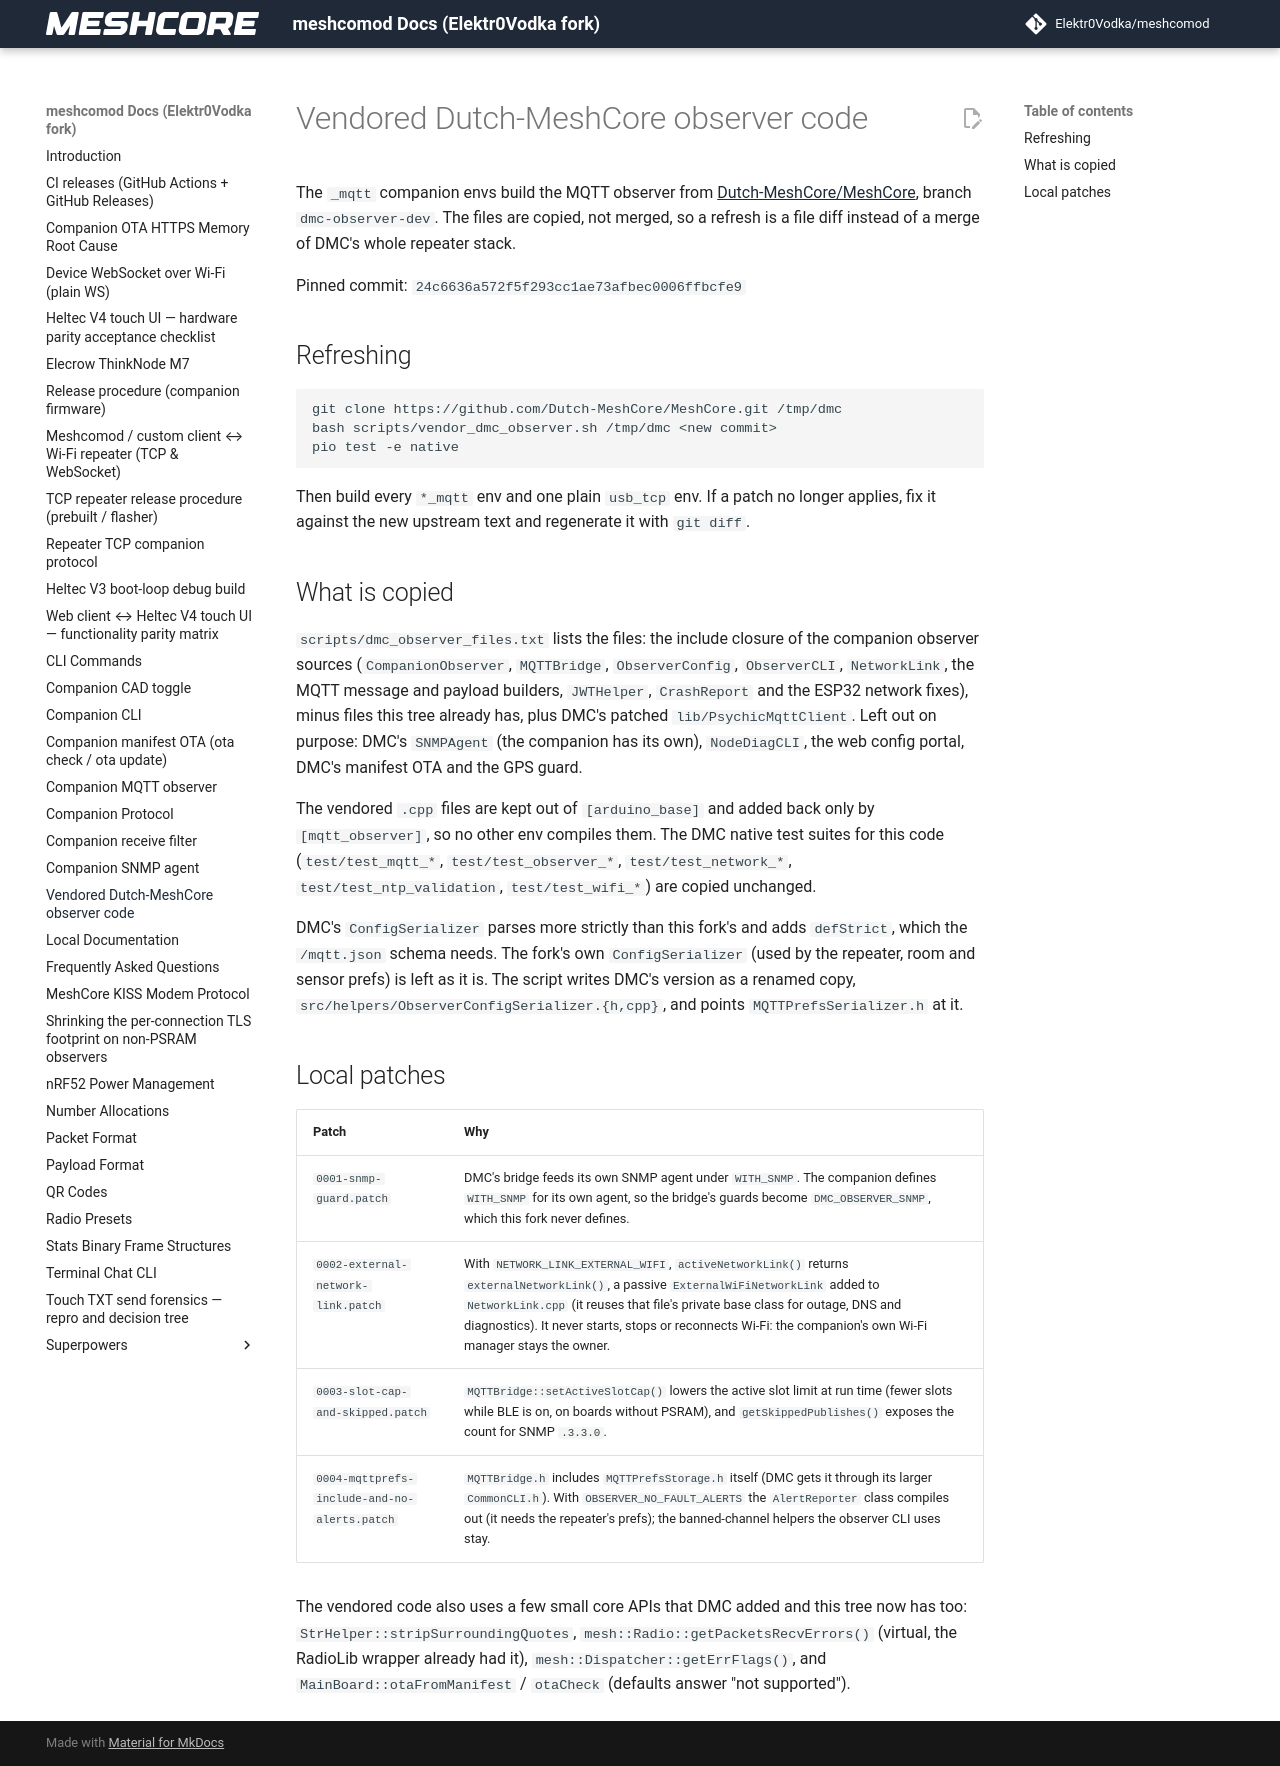

repository: Elektr0Vodka/meshcomod · page: dmc_observer_vendor/index.html · generator: mkdocs

# Vendored Dutch-MeshCore observer code

The `_mqtt` companion envs build the MQTT observer from
[Dutch-MeshCore/MeshCore](https://github.com/Dutch-MeshCore/MeshCore), branch
`dmc-observer-dev`. The files are copied, not merged, so a refresh is a file
diff instead of a merge of DMC's whole repeater stack.

Pinned commit: `24c6636a572f5f293cc1ae73afbec0006ffbcfe9`

## Refreshing

```bash
git clone https://github.com/Dutch-MeshCore/MeshCore.git /tmp/dmc
bash scripts/vendor_dmc_observer.sh /tmp/dmc <new commit>
pio test -e native
```

Then build every `*_mqtt` env and one plain `usb_tcp` env. If a patch no longer
applies, fix it against the new upstream text and regenerate it with `git diff`.

## What is copied

`scripts/dmc_observer_files.txt` lists the files: the include closure of the
companion observer sources (`CompanionObserver`, `MQTTBridge`, `ObserverConfig`,
`ObserverCLI`, `NetworkLink`, the MQTT message and payload builders, `JWTHelper`,
`CrashReport` and the ESP32 network fixes), minus files this tree already has,
plus DMC's patched `lib/PsychicMqttClient`. Left out on purpose: DMC's
`SNMPAgent` (the companion has its own), `NodeDiagCLI`, the web config portal,
DMC's manifest OTA and the GPS guard.

The vendored `.cpp` files are kept out of `[arduino_base]` and added back only by
`[mqtt_observer]`, so no other env compiles them. The DMC native test suites
for this code (`test/test_mqtt_*`, `test/test_observer_*`, `test/test_network_*`,
`test/test_ntp_validation`, `test/test_wifi_*`) are copied unchanged.

DMC's `ConfigSerializer` parses more strictly than this fork's and adds
`defStrict`, which the `/mqtt.json` schema needs. The fork's own
`ConfigSerializer` (used by the repeater, room and sensor prefs) is left as it is.
The script writes DMC's version as a renamed copy,
`src/helpers/ObserverConfigSerializer.{h,cpp}`, and points `MQTTPrefsSerializer.h`
at it.

## Local patches

| Patch | Why |
| --- | --- |
| `0001-snmp-guard.patch` | DMC's bridge feeds its own SNMP agent under `WITH_SNMP`. The companion defines `WITH_SNMP` for its own agent, so the bridge's guards become `DMC_OBSERVER_SNMP`, which this fork never defines. |
| `0002-external-network-link.patch` | With `NETWORK_LINK_EXTERNAL_WIFI`, `activeNetworkLink()` returns `externalNetworkLink()`, a passive `ExternalWiFiNetworkLink` added to `NetworkLink.cpp` (it reuses that file's private base class for outage, DNS and diagnostics). It never starts, stops or reconnects Wi-Fi: the companion's own Wi-Fi manager stays the owner. |
| `0003-slot-cap-and-skipped.patch` | `MQTTBridge::setActiveSlotCap()` lowers the active slot limit at run time (fewer slots while BLE is on, on boards without PSRAM), and `getSkippedPublishes()` exposes the count for SNMP `.3.3.0`. |
| `0004-mqttprefs-include-and-no-alerts.patch` | `MQTTBridge.h` includes `MQTTPrefsStorage.h` itself (DMC gets it through its larger `CommonCLI.h`). With `OBSERVER_NO_FAULT_ALERTS` the `AlertReporter` class compiles out (it needs the repeater's prefs); the banned-channel helpers the observer CLI uses stay. |

The vendored code also uses a few small core APIs that DMC added and this tree now has too: `StrHelper::stripSurroundingQuotes`, `mesh::Radio::getPacketsRecvErrors()` (virtual, the RadioLib wrapper already had it), `mesh::Dispatcher::getErrFlags()`, and `MainBoard::otaFromManifest` / `otaCheck` (defaults answer "not supported").
